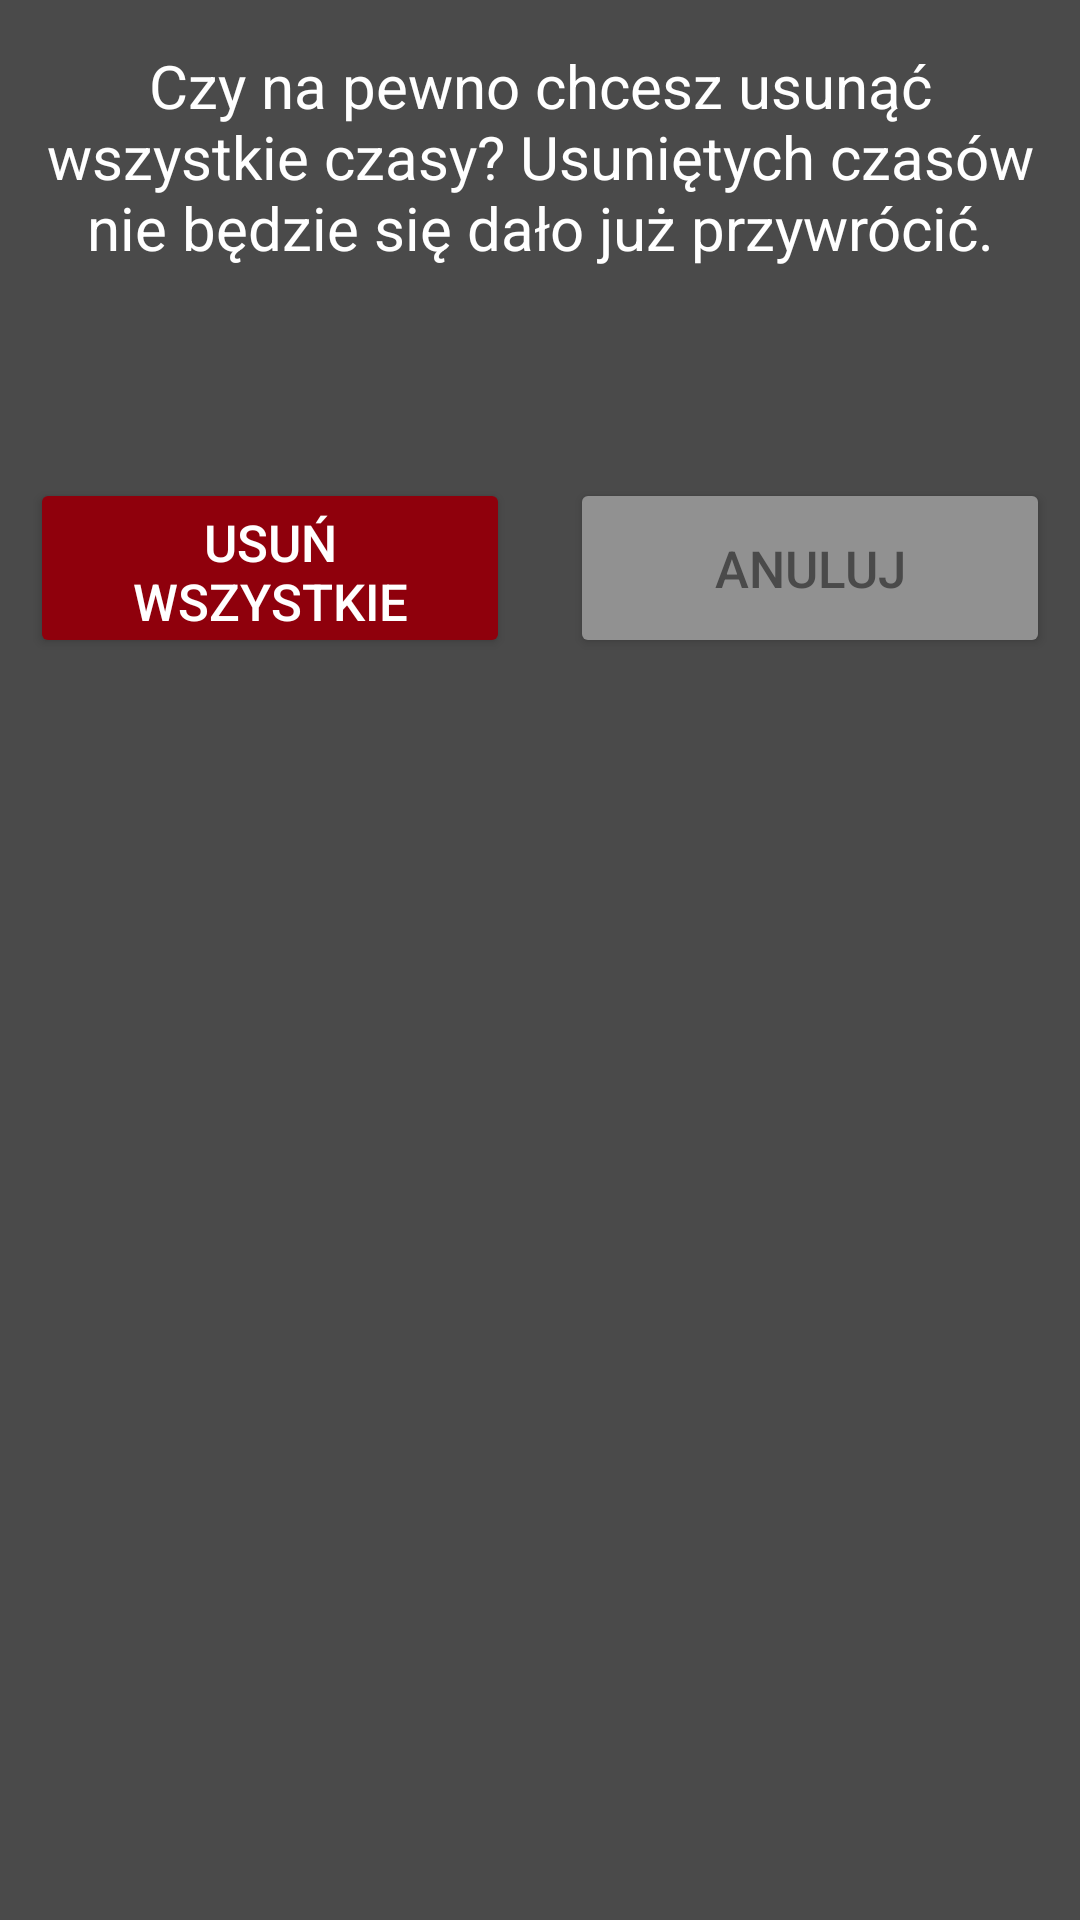

Android layout source for this screen:
<!-- AndroidManifest.xml: application theme Theme.RubiksInfo -->
<!-- res/layout/confirm_deleting_dialog.xml -->
<?xml version="1.0" encoding="utf-8"?>
<LinearLayout xmlns:android="http://schemas.android.com/apk/res/android"
    android:layout_width="match_parent"
    android:layout_height="wrap_content"
    android:layout_marginStart="20dp"
    android:layout_marginTop="140dp"
    android:layout_marginEnd="20dp"
    android:layout_marginBottom="80dp"
    android:background="#4A4A4A"
    android:orientation="vertical">

    <LinearLayout
        android:layout_width="match_parent"
        android:layout_height="wrap_content"
        android:layout_marginTop="5dp"
        android:layout_marginBottom="5dp"
        android:orientation="horizontal">

        <TextView
            android:layout_width="match_parent"
            android:layout_height="wrap_content"
            android:layout_marginBottom="45dp"
            android:text="@string/confirm_deleting_all_data"
            android:textAlignment="center"
            android:textColor="#fff"
            android:textSize="20sp"
            android:padding="10dp"/>

    </LinearLayout>

    <LinearLayout
        android:layout_width="match_parent"
        android:layout_height="wrap_content"
        android:clipChildren="false"
        android:clipToPadding="false"
        android:orientation="horizontal"
        android:weightSum="10">

        <Button
            android:id="@+id/confirm_deleting_delete"
            android:layout_width="0dp"
            android:layout_height="60dp"
            android:layout_gravity="center"
            android:layout_margin="10dp"
            android:layout_weight="5"
            android:backgroundTint="#8f000c"
            android:shadowColor="#fff"
            android:text="@string/delete_all_data"
            android:textColor="#fff"
            android:textSize="17sp" />

        <Button
            android:id="@+id/confirm_deleting_cancel"
            android:layout_width="0dp"
            android:layout_height="60dp"
            android:layout_gravity="center"
            android:layout_margin="10dp"
            android:layout_weight="5"
            android:backgroundTint="#919191"
            android:text="@string/cancel_deleting_times"
            android:textColor="#4A4A4A"
            android:textSize="17sp" />
    </LinearLayout>

</LinearLayout>
<!-- resources referenced by this layout -->
<resources>
  <string name="cancel_deleting_times">Anuluj</string>
  <string name="confirm_deleting_all_data">Czy na pewno chcesz usunąć wszystkie czasy? Usuniętych
          czasów nie będzie się dało już przywrócić.</string>
  <string name="delete_all_data">Usuń wszystkie dane</string>
  <style name="Theme.RubiksInfo" parent="Theme.MaterialComponents.DayNight.NoActionBar">
          
          <item name="colorPrimary">@color/purple_500</item>
          <item name="colorPrimaryVariant">@color/purple_700</item>
          <item name="colorOnPrimary">@color/white</item>
          
          <item name="colorSecondary">@color/teal_200</item>
          <item name="colorSecondaryVariant">@color/teal_700</item>
          <item name="colorOnSecondary">@color/black</item>
          
          <item name="android:statusBarColor" tools:targetApi="l">?attr/colorPrimaryVariant</item>
          
      </style>
  <!-- not gathered from this repository: default colours our renderer supplied (Android Studio template values) -->
  <color name="purple_500">#FF6200EE</color>
  <color name="purple_700">#FF3700B3</color>
  <color name="teal_200">#FF03DAC5</color>
  <color name="teal_700">#FF018786</color>
  <color name="black">#FF000000</color>
  <color name="white">#FFFFFFFF</color>
</resources>
